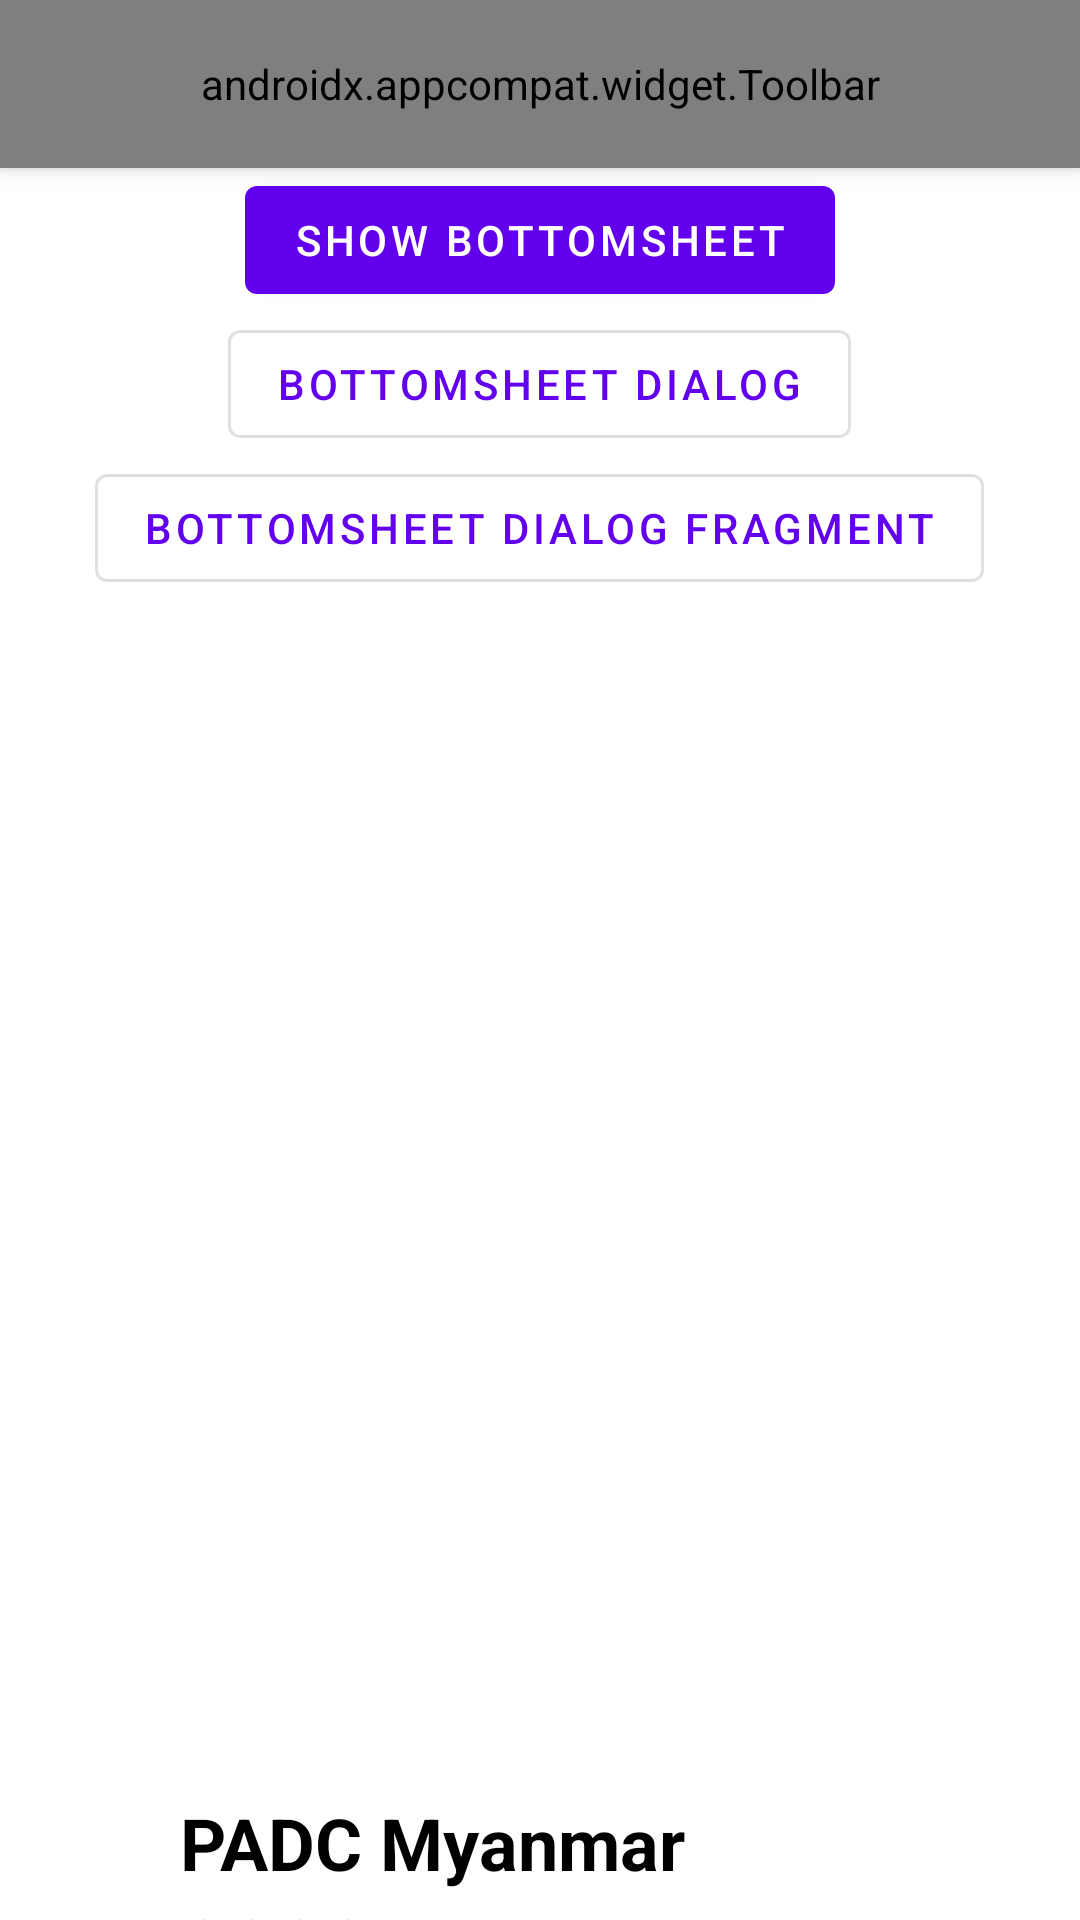

Reconstruct the res/layout file that produces this screen, plus the resources it refers to.
<!-- AndroidManifest.xml: activity theme Theme.MaterialComponents.Light.NoActionBar -->
<!-- res/layout/activity_bottom_sheet.xml -->
<?xml version="1.0" encoding="utf-8"?>
<androidx.coordinatorlayout.widget.CoordinatorLayout xmlns:android="http://schemas.android.com/apk/res/android"
    xmlns:app="http://schemas.android.com/apk/res-auto"
    xmlns:tools="http://schemas.android.com/tools"
    android:layout_width="match_parent"
    android:layout_height="match_parent"
    android:theme="@style/Theme.MaterialComponents.Light.NoActionBar"
    tools:context=".BottomSheetActivity">

    <com.google.android.material.appbar.AppBarLayout
        android:id="@+id/appbar"
        android:layout_width="match_parent"
        android:layout_height="wrap_content">

        <androidx.appcompat.widget.Toolbar
            android:id="@+id/toolbar"
            android:layout_width="match_parent"
            android:layout_height="?android:attr/actionBarSize"
            app:title="BottomSheet"
            app:titleTextColor="@color/color_full_white" />
    </com.google.android.material.appbar.AppBarLayout>

    <RelativeLayout
        android:layout_width="match_parent"
        android:layout_height="match_parent"
        app:layout_behavior="com.google.android.material.appbar.AppBarLayout$ScrollingViewBehavior">

        <com.google.android.material.button.MaterialButton
            android:id="@+id/button"
            android:layout_width="wrap_content"
            android:layout_height="wrap_content"
            android:layout_centerHorizontal="true"
            android:text="@string/btn_lbl_show_bottom_sheet" />

        <com.google.android.material.button.MaterialButton
            android:id="@+id/btnBottomSheetDialog"
            style="@style/Widget.MaterialComponents.Button.OutlinedButton"
            android:layout_width="wrap_content"
            android:layout_height="wrap_content"
            android:layout_below="@id/button"
            android:layout_centerHorizontal="true"
            android:text="@string/btn_txt_bottom_sheet_dialog"
            android:visibility="visible" />

        <com.google.android.material.button.MaterialButton
            android:id="@+id/btnBottomSheetDialogFragment"
            style="@style/Widget.MaterialComponents.Button.OutlinedButton"
            android:layout_width="wrap_content"
            android:layout_height="wrap_content"
            android:layout_below="@id/btnBottomSheetDialog"
            android:layout_centerHorizontal="true"
            android:text="@string/btn_text_show_with_dialog_fragment"
            android:visibility="visible" />
    </RelativeLayout>

    <include layout="@layout/bottom_sheet" />

</androidx.coordinatorlayout.widget.CoordinatorLayout>
<!-- res/layout/bottom_sheet.xml (included above) -->
<?xml version="1.0" encoding="utf-8"?>
<LinearLayout xmlns:android="http://schemas.android.com/apk/res/android"
    xmlns:app="http://schemas.android.com/apk/res-auto"
    android:id="@+id/bottom_sheet"
    android:layout_width="match_parent"
    android:layout_height="wrap_content"
    android:background="#fff"
    android:orientation="vertical"
    app:behavior_hideable="false"
    app:behavior_peekHeight="42dp"
    app:layout_behavior="@string/bottom_sheet_behavior">

    <LinearLayout
        android:layout_width="match_parent"
        android:layout_height="wrap_content"
        android:orientation="horizontal">

        <View
            android:layout_width="0dp"
            android:layout_height="match_parent"
            android:layout_weight="1" />

        <LinearLayout
            android:layout_width="0dp"
            android:layout_height="wrap_content"
            android:layout_weight="5"
            android:orientation="vertical">

            <TextView
                android:layout_width="wrap_content"
                android:layout_height="wrap_content"
                android:text="@string/lbl_location_name"
                android:textColor="#000000"
                android:textSize="24sp"
                android:textStyle="bold" />

            <LinearLayout
                android:layout_width="wrap_content"
                android:layout_height="wrap_content"
                android:layout_marginTop="8dp"
                android:orientation="horizontal">

                <RatingBar
                    style="@style/Base.Widget.AppCompat.RatingBar.Small"
                    android:layout_width="wrap_content"
                    android:layout_height="wrap_content"
                    android:numStars="5"
                    android:rating="4" />

                <TextView
                    android:layout_width="wrap_content"
                    android:layout_height="wrap_content"
                    android:text="@string/rating_value" />


            </LinearLayout>

            <View
                android:layout_width="match_parent"
                android:layout_height="0.5dp"
                android:layout_marginTop="12dp"
                android:layout_marginBottom="12dp"
                android:background="#5d5d5d" />

            <TextView
                android:layout_width="wrap_content"
                android:layout_height="wrap_content"
                android:text="@string/lbl_distance"
                android:textColor="#5692F5" />

            <View
                android:layout_width="match_parent"
                android:layout_height="0.5dp"
                android:layout_marginTop="12dp"
                android:layout_marginBottom="12dp"
                android:background="#5d5d5d" />

        </LinearLayout>

    </LinearLayout>

    <TextView
        android:layout_width="wrap_content"
        android:layout_height="wrap_content"
        android:layout_margin="8dp"
        android:drawableLeft="@drawable/ic_location_on_black_24dp"
        android:drawablePadding="16dp"
        android:text="@string/lbl_address" />

    <TextView
        android:layout_width="wrap_content"
        android:layout_height="wrap_content"
        android:layout_margin="8dp"
        android:drawableLeft="@drawable/ic_local_phone_black_24dp"
        android:drawablePadding="16dp"
        android:text="@string/lbl_contact_phone" />

    <TextView
        android:layout_width="wrap_content"
        android:layout_height="wrap_content"
        android:layout_margin="8dp"
        android:drawableLeft="@drawable/ic_access_time_black_24dp"
        android:drawablePadding="16dp"
        android:text="@string/lbl_access_time" />

    <Button
        android:layout_width="match_parent"
        android:layout_height="wrap_content"
        android:layout_marginTop="16dp"
        android:background="@color/colorPrimary"
        android:text="@string/btn_lbl_process_payment"
        android:textColor="#fff" />

</LinearLayout>
<!-- resources referenced by this layout -->
<resources>
  <!-- drawable ic_access_time_black_24dp (drawable) -->
  <vector android:height="24dp" android:tint="#393939"
      android:viewportHeight="24.0" android:viewportWidth="24.0"
      android:width="24dp" xmlns:android="http://schemas.android.com/apk/res/android">
      <path android:fillColor="#FF000000" android:pathData="M11.99,2C6.47,2 2,6.48 2,12s4.47,10 9.99,10C17.52,22 22,17.52 22,12S17.52,2 11.99,2zM12,20c-4.42,0 -8,-3.58 -8,-8s3.58,-8 8,-8 8,3.58 8,8 -3.58,8 -8,8zM12.5,7H11v6l5.25,3.15 0.75,-1.23 -4.5,-2.67z"/>
  </vector>
  <!-- drawable ic_location_on_black_24dp (drawable) -->
  <vector android:height="24dp" android:tint="#393939"
      android:viewportHeight="24.0" android:viewportWidth="24.0"
      android:width="24dp" xmlns:android="http://schemas.android.com/apk/res/android">
      <path android:fillColor="#FF000000" android:pathData="M12,2C8.13,2 5,5.13 5,9c0,5.25 7,13 7,13s7,-7.75 7,-13c0,-3.87 -3.13,-7 -7,-7zM12,11.5c-1.38,0 -2.5,-1.12 -2.5,-2.5s1.12,-2.5 2.5,-2.5 2.5,1.12 2.5,2.5 -1.12,2.5 -2.5,2.5z"/>
  </vector>
  <string name="btn_lbl_process_payment">Continue Navigation</string>
  <string name="btn_lbl_show_bottom_sheet">Show BottomSheet</string>
  <string name="btn_text_show_with_dialog_fragment">BottomSheet Dialog Fragment</string>
  <string name="btn_txt_bottom_sheet_dialog">BottomSheet dialog</string>
  <string name="lbl_access_time">Sat, Sun 9:00 AM to 6:00 PM</string>
  <string name="lbl_address">No 412 4B GoldenGate Tower, Upper Pazundaung Township</string>
  <string name="lbl_contact_phone">09256443072</string>
  <string name="lbl_distance">2 min away</string>
  <string name="lbl_location_name">PADC Myanmar</string>
  <string name="rating_value">4.0</string>
  <!-- not gathered from this repository: default colours our renderer supplied (Android Studio template values) -->
  <color name="colorPrimary">#FF6200EE</color>
</resources>
